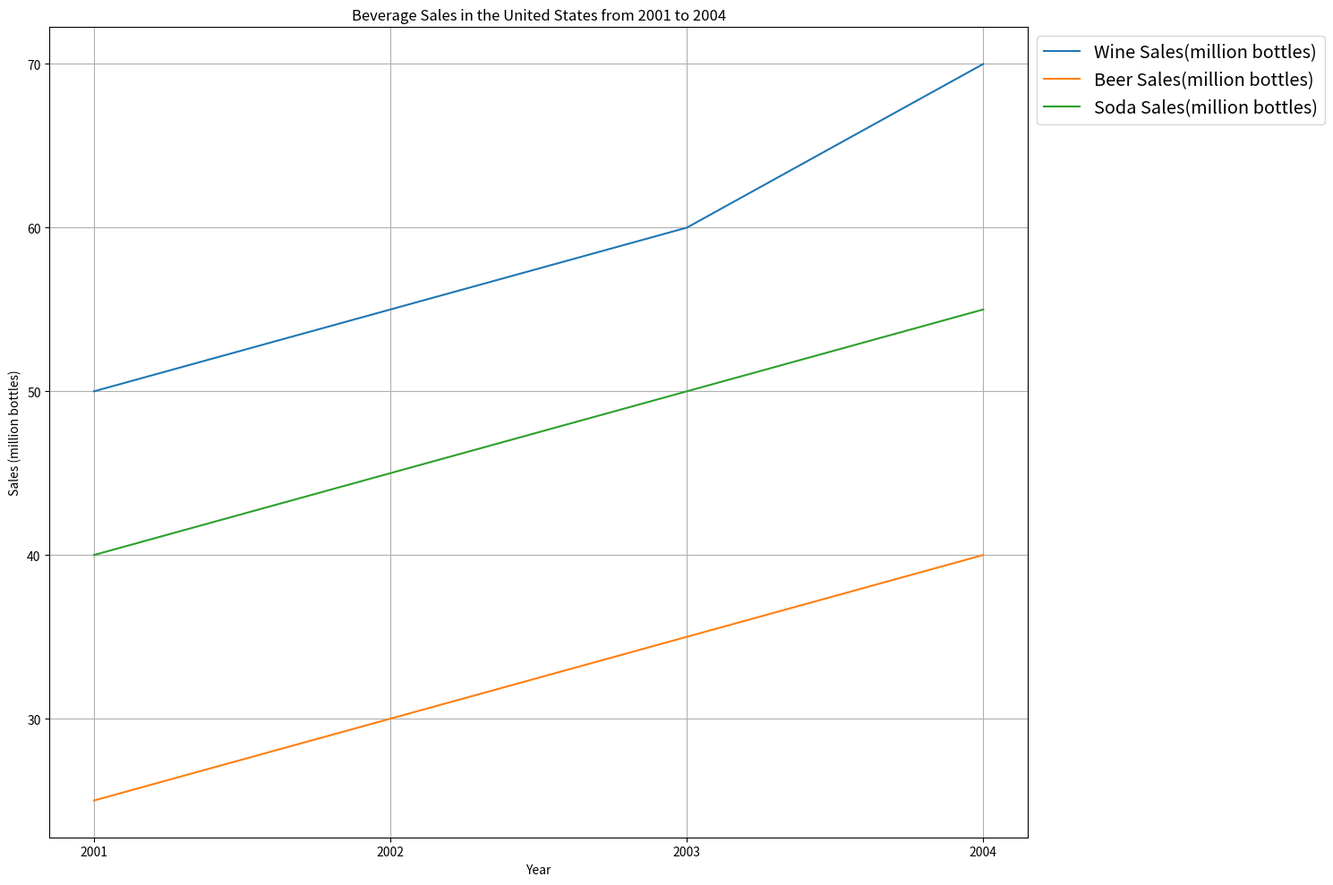

Here is the Python script that generated this plot: (Note: this script raises an exception after producing the figure.)

import matplotlib.pyplot as plt
fig = plt.figure(figsize=(15, 10))
ax = fig.add_subplot(111)
plt.title("Beverage Sales in the United States from 2001 to 2004")
plt.plot([2001, 2002, 2003, 2004], [50, 55, 60, 70], label="Wine Sales(million bottles)")
plt.plot([2001, 2002, 2003, 2004], [25, 30, 35, 40], label="Beer Sales(million bottles)")
plt.plot([2001, 2002, 2003, 2004], [40, 45, 50, 55], label="Soda Sales(million bottles)")
plt.xlabel("Year")
plt.ylabel("Sales (million bottles)")
plt.xticks([2001, 2002, 2003, 2004])
ax.grid(True)
plt.legend(loc='upper left', bbox_to_anchor=(1, 1), ncol=1, fontsize='x-large')
plt.tight_layout()
plt.savefig("line chart/png/533.png")
plt.clf()
